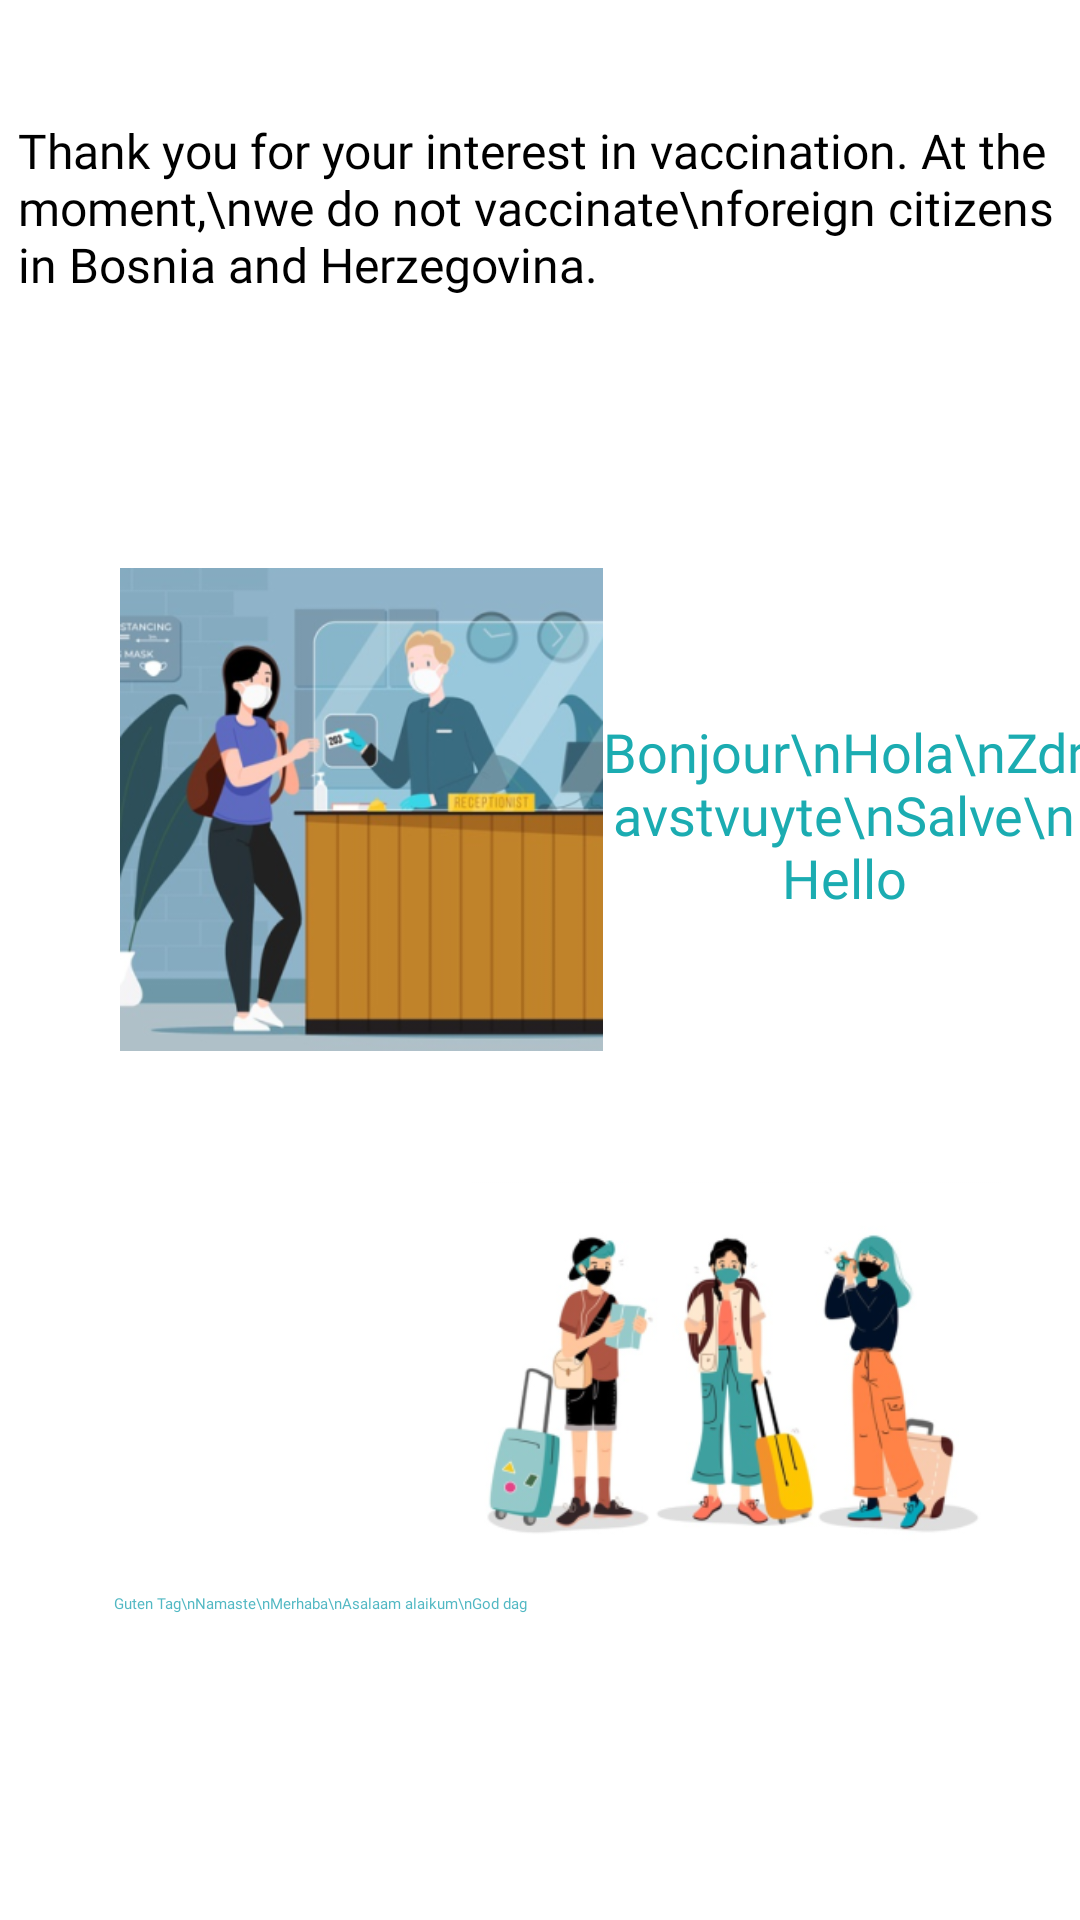

Layout XML and referenced resources for this Android screen:
<!-- AndroidManifest.xml: application theme Theme.COVID19VaccinationApp -->
<!-- res/layout/fragment_stranger.xml -->
<?xml version="1.0" encoding="utf-8"?>
<androidx.constraintlayout.widget.ConstraintLayout xmlns:android="http://schemas.android.com/apk/res/android"
    xmlns:app="http://schemas.android.com/apk/res-auto"
    xmlns:tools="http://schemas.android.com/tools"
    android:layout_width="match_parent"
    android:layout_height="match_parent"
    tools:context=".fragments.questionsForVaccination.Stranger">

    <TextView
        android:id="@+id/textView18"
        android:layout_width="161dp"
        android:layout_height="168dp"
        android:fontFamily="@font/alfa_slab_one"
        android:gravity="center"
        android:text="Guten Tag\nNamaste\nMerhaba\nAsalaam alaikum\nGod dag"
        android:textColor="@color/blue1"
        app:layout_constraintBottom_toBottomOf="parent"
        app:layout_constraintEnd_toEndOf="parent"
        app:layout_constraintHorizontal_bias="0.132"
        app:layout_constraintStart_toStartOf="parent"
        app:layout_constraintTop_toBottomOf="@+id/imageView7"
        app:layout_constraintVertical_bias="0.822" />

    <TextView
        android:id="@+id/textView15"
        android:layout_width="354dp"
        android:layout_height="115dp"
        android:fontFamily="@font/alfa_slab_one"
        android:text="Thank you for your interest in vaccination. At the moment,\nwe do not vaccinate\nforeign citizens in Bosnia and Herzegovina."
        android:textColor="@color/black"
        android:textSize="16dp"
        app:layout_constraintBottom_toBottomOf="parent"
        app:layout_constraintEnd_toEndOf="parent"
        app:layout_constraintHorizontal_bias="1.0"
        app:layout_constraintStart_toStartOf="parent"
        app:layout_constraintTop_toTopOf="parent"
        app:layout_constraintVertical_bias="0.075" />

    <ImageView
        android:id="@+id/imageView7"
        android:layout_width="161dp"
        android:layout_height="164dp"
        android:layout_marginStart="40dp"
        android:src="@mipmap/ic_stranger_foreground"
        app:layout_constraintBottom_toBottomOf="parent"
        app:layout_constraintStart_toStartOf="parent"
        app:layout_constraintTop_toBottomOf="@+id/textView15"
        app:layout_constraintVertical_bias="0.104" />

    <ImageView
        android:id="@+id/imageView8"
        android:layout_width="177dp"
        android:layout_height="186dp"
        android:src="@mipmap/ic_stranger1_foreground"
        app:layout_constraintBottom_toBottomOf="parent"
        app:layout_constraintEnd_toEndOf="parent"
        app:layout_constraintHorizontal_bias="0.858"
        app:layout_constraintStart_toStartOf="parent"
        app:layout_constraintTop_toBottomOf="@+id/textView15"
        app:layout_constraintVertical_bias="0.699" />

    <TextView
        android:id="@+id/textView17"
        android:layout_width="161dp"
        android:layout_height="168dp"
        android:fontFamily="@font/alfa_slab_one"
        android:gravity="center"
        android:text="Bonjour\nHola\nZdravstvuyte\nSalve\nHello"
        android:textColor="@color/blue"
        android:textSize="18sp"
        app:layout_constraintBottom_toBottomOf="parent"
        app:layout_constraintEnd_toEndOf="parent"
        app:layout_constraintHorizontal_bias="0.0"
        app:layout_constraintStart_toEndOf="@+id/imageView7"
        app:layout_constraintTop_toBottomOf="@+id/textView15"
        app:layout_constraintVertical_bias="0.105" />
</androidx.constraintlayout.widget.ConstraintLayout>
<!-- resources referenced by this layout -->
<resources>
  <color name="black">#FF000000</color>
  <color name="blue">#1bacb1</color>
  <color name="blue1">#AE0097A7</color>
  <!-- mipmap ic_stranger1_foreground: png bitmap (mipmap-hdpi, 20610 bytes) -->
  <!-- mipmap ic_stranger_foreground: png bitmap (mipmap-hdpi, 32878 bytes) -->
  <style name="Theme.COVID19VaccinationApp" parent="Theme.Design.Light">
          <item name="colorPrimary">@color/blue</item>
          <item name="colorPrimaryVariant">@color/purple_700</item>
          <item name="colorOnPrimary">@color/white</item>
          
          <item name="colorSecondary">@color/teal_200</item>
          <item name="colorSecondaryVariant">@color/teal_700</item>
          <item name="colorOnSecondary">@color/black</item>
      </style>
  <color name="purple_700">#FF3700B3</color>
  <color name="white">#FFFFFFFF</color>
  <color name="teal_200">#FF03DAC5</color>
  <color name="teal_700">#FF018786</color>
</resources>
